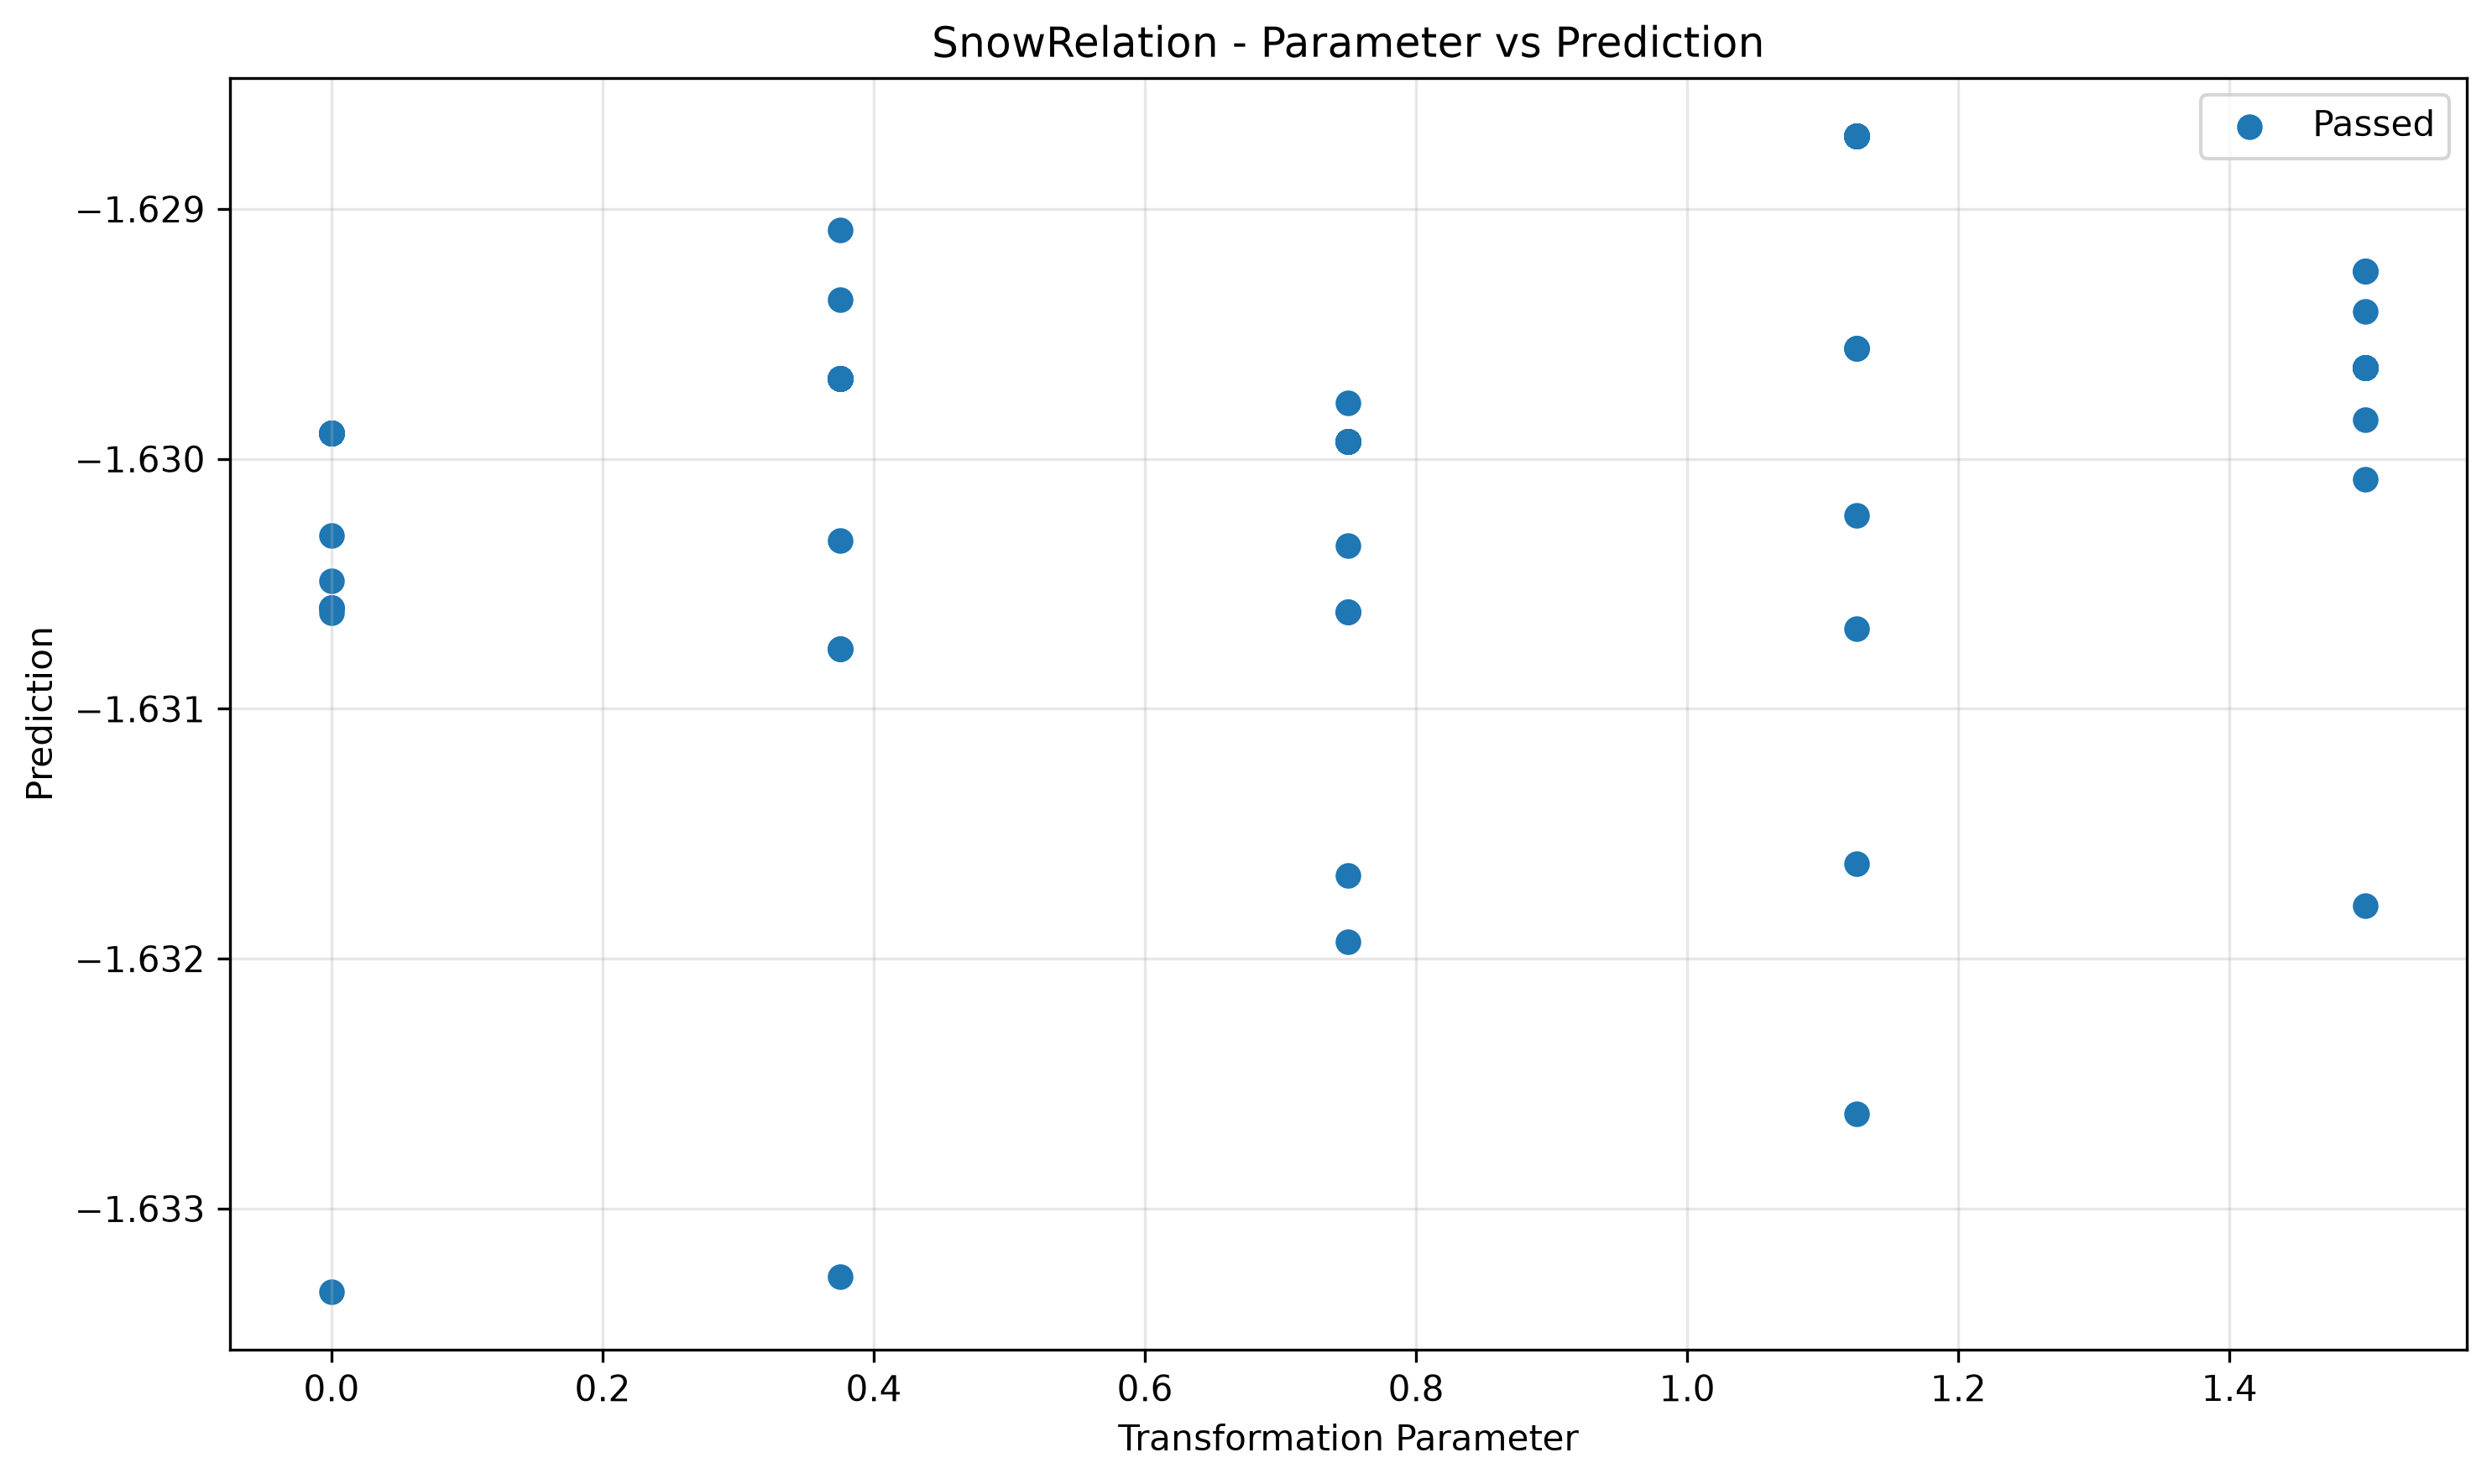

The data file committed next to this chart (first rows):
param, transformed, passed
0.0, -1.63, True
0.0, -1.633, True
0.0, -1.63, True
0.0, -1.631, True
0.0, -1.63, True
0.0, -1.63, True
0.0, -1.63, True
0.0, -1.63, True
0.0, -1.63, True
0.0, -1.63, True
0.0, -1.63, True
0.0, -1.63, True
0.0, -1.631, True
0.0, -1.631, True
0.0, -1.63, True
0.0, -1.63, True
0.0, -1.63, True
0.0, -1.63, True
0.0, -1.63, True
0.0, -1.631, True
0.375, -1.633, True
0.375, -1.63, True
0.375, -1.63, True
0.375, -1.63, True
0.375, -1.63, True
0.375, -1.63, True
0.375, -1.63, True
0.375, -1.63, True
0.375, -1.63, True
0.375, -1.63, True
0.375, -1.63, True
0.375, -1.63, True
0.375, -1.629, True
0.375, -1.63, True
0.375, -1.631, True
0.375, -1.63, True
0.375, -1.631, True
0.375, -1.631, True
0.375, -1.63, True
0.375, -1.629, True
0.75, -1.631, True
0.75, -1.63, True
0.75, -1.632, True
0.75, -1.63, True
0.75, -1.63, True
0.75, -1.631, True
0.75, -1.63, True
0.75, -1.63, True
0.75, -1.63, True
0.75, -1.63, True
0.75, -1.63, True
0.75, -1.63, True
0.75, -1.63, True
0.75, -1.63, True
0.75, -1.63, True
0.75, -1.63, True
0.75, -1.63, True
0.75, -1.631, True
0.75, -1.632, True
0.75, -1.63, True
... 40 more rows
